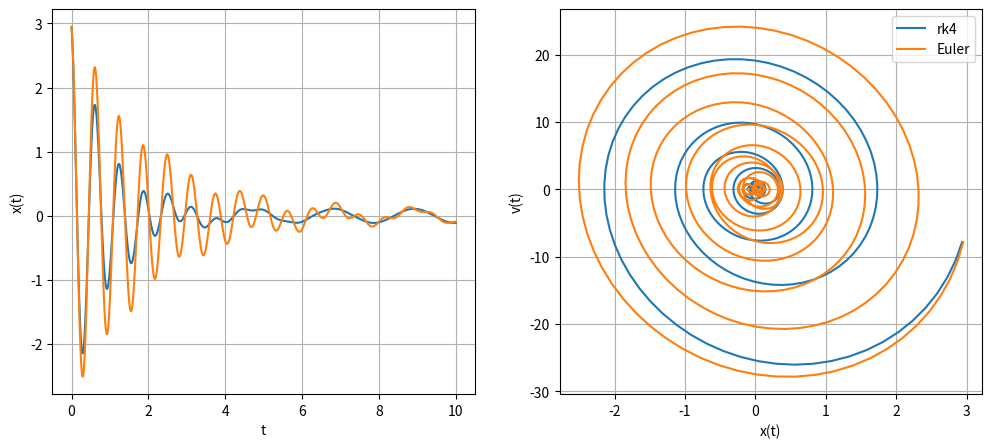

The matplotlib source for this figure:
""" From "COMPUTATIONAL PHYSICS" & "COMPUTER PROBLEMS in PHYSICS"
[redacted]
[redacted]
[redacted]
    Please respect copyright & acknowledge our work."""

# rk4.py 4th order Runge Kutta application wi built in rk4

from numpy import *
import matplotlib.pylab as plt

#   Initialization
a = 0.
b = 10.
n = 1000
ydumb = zeros((2), float);    y = zeros((2), float)
fReturn = zeros((2), float);  k1 = zeros((2), float)
k2 = zeros((2), float);       k3 = zeros((2), float)
k4 = zeros((2), float)
y[0] = 3.;   y[1] = -5.
t = a;       h = (b-a)/n;
tt = zeros(n+1, float); yy = zeros(n+1, float); vy = zeros(n+1, float)

def f(t,x):                       # Force function
    fReturn[0] = x[1]
    fReturn[1] = -100.*x[0] -2.*x[1] + 10.*sin(3.*t)
    return fReturn

def rk4(t,h,N,y):
    k1 = [0]*(N)
    k2 = [0]*(N)
    k3 = [0]*(N)
    k4 = [0]*(N)
    fR = [0]*(N)
    ydumb = [0]*(N)
    fR = f(t, y)                     # Returns RHS's
    for i in range(0, N):
       k1[i] = h*fR[i]
    for i in range(0, N):
        ydumb[i] = y[i] + k1[i]/2.
    k2 = h*f(t+h/2., ydumb)
    for i in range(0, N):
        ydumb[i] = y[i] + k2[i]/2.
    k3 = h*f(t+h/2., ydumb)
    for i in range(0, N):
        ydumb[i] = y[i] + k3[i]
    k4 = h*f(t+h, ydumb)
    for i in range(0, N):
        y[i] = y[i] + (k1[i] + 2.*(k2[i] + k3[i]) + k4[i])/6.
    return y

ye = zeros(2, float)
ye[0] = 3.;   ye[1] = -5.
yye = zeros(n+1, float)
vye = zeros(n+1, float)

def euler(t,h,N,ye):
    fR = f(t,ye)
    for i in range(0, N):
        ye[i] = ye[i] + h*fR[i]
    return ye

i = 0
while (t < b):                         # Time loop
    if ((t + h) > b):
        h = b - t                      # Last step
    y = rk4(t,h,2,y)
    tt[i] = t
    yy[i] = y[0]
    vy[i] = y[1]
    ye = euler(t,h,2,ye)
    yye[i] = ye[0]
    vye[i] = ye[1]
    t = t + h
    i = i + 1

fig, axes = plt.subplots(nrows=1,ncols=2,figsize=(12,5))
axes[0].plot(tt,yy,label='rk4')
axes[0].plot(tt,yye,label='Euler')
axes[0].grid()
axes[0].set_xlabel('t')
axes[0].set_ylabel('x(t)')
axes[1].plot(yy,vy,label='rk4')
axes[1].plot(yye,vye,label='Euler')
axes[1].grid()
axes[1].set_xlabel('x(t)')
axes[1].set_ylabel('v(t)')
plt.legend()
plt.show()
